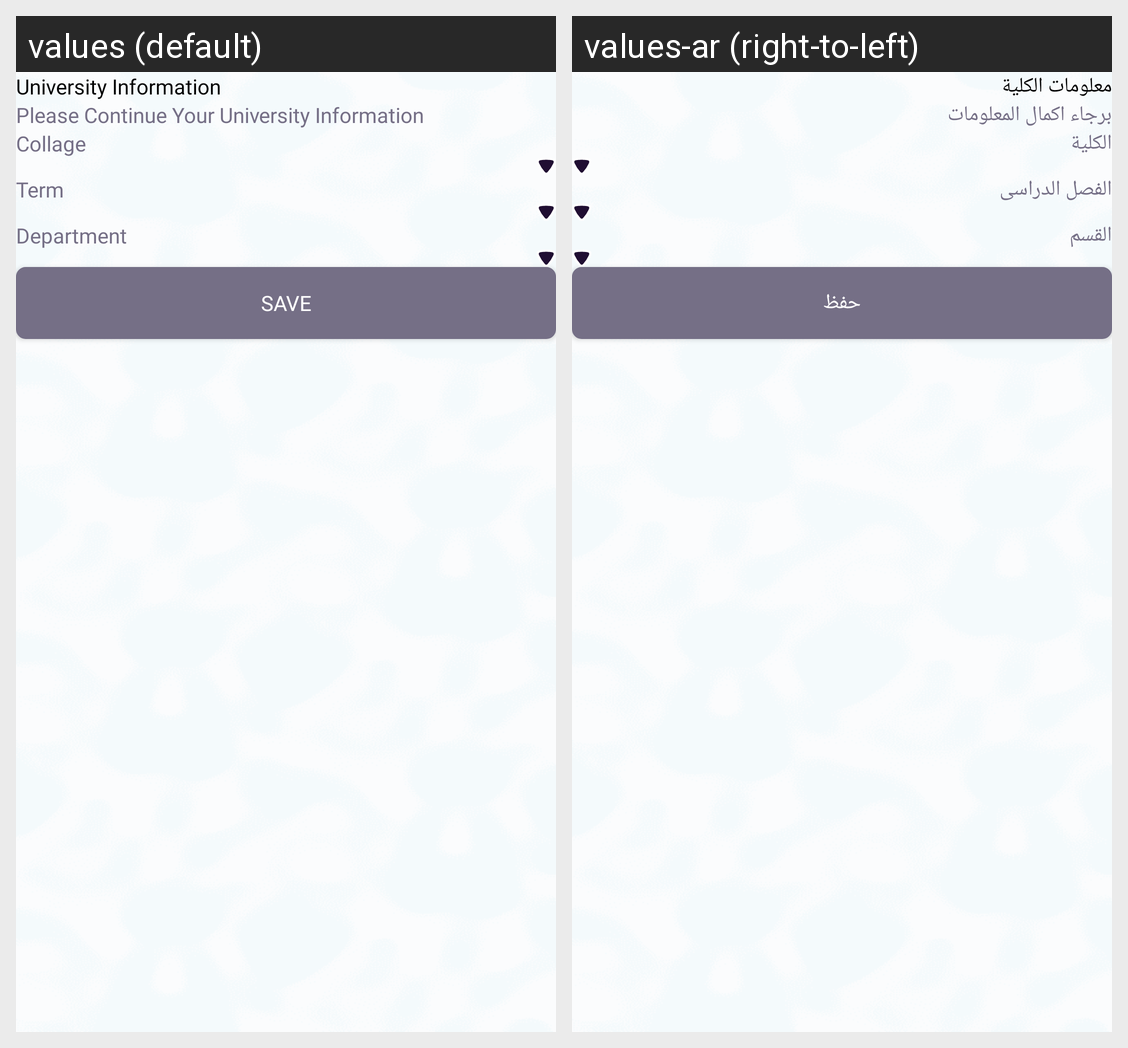

Translations of the strings shown on this Android screen, per locale in the grid:
Android screen res/layout/activity_university.xml rendered under 2 locales, left to right: values (default), values-ar (right-to-left). Device: Nexus 5 (rendered at 1080×1920; each locale shown at half size, 540×960, under a caption strip naming it); theme AppTheme.
Strings drawn on this screen, with the default value and each locale's value (text and hints the layout hard-codes, and strings that could not be matched under every locale, appear in the picture but are not listed):

university_information
  values: University Information
  values-ar: معلومات الكلية

continue_university_information
  values: Please Continue Your University Information
  values-ar: برجاء اكمال المعلومات

collage
  values: Collage
  values-ar: الكلية

term
  values: Term
  values-ar: الفصل الدراسى

department
  values: Department
  values-ar: القسم

save
  values: Save
  values-ar: حفظ
